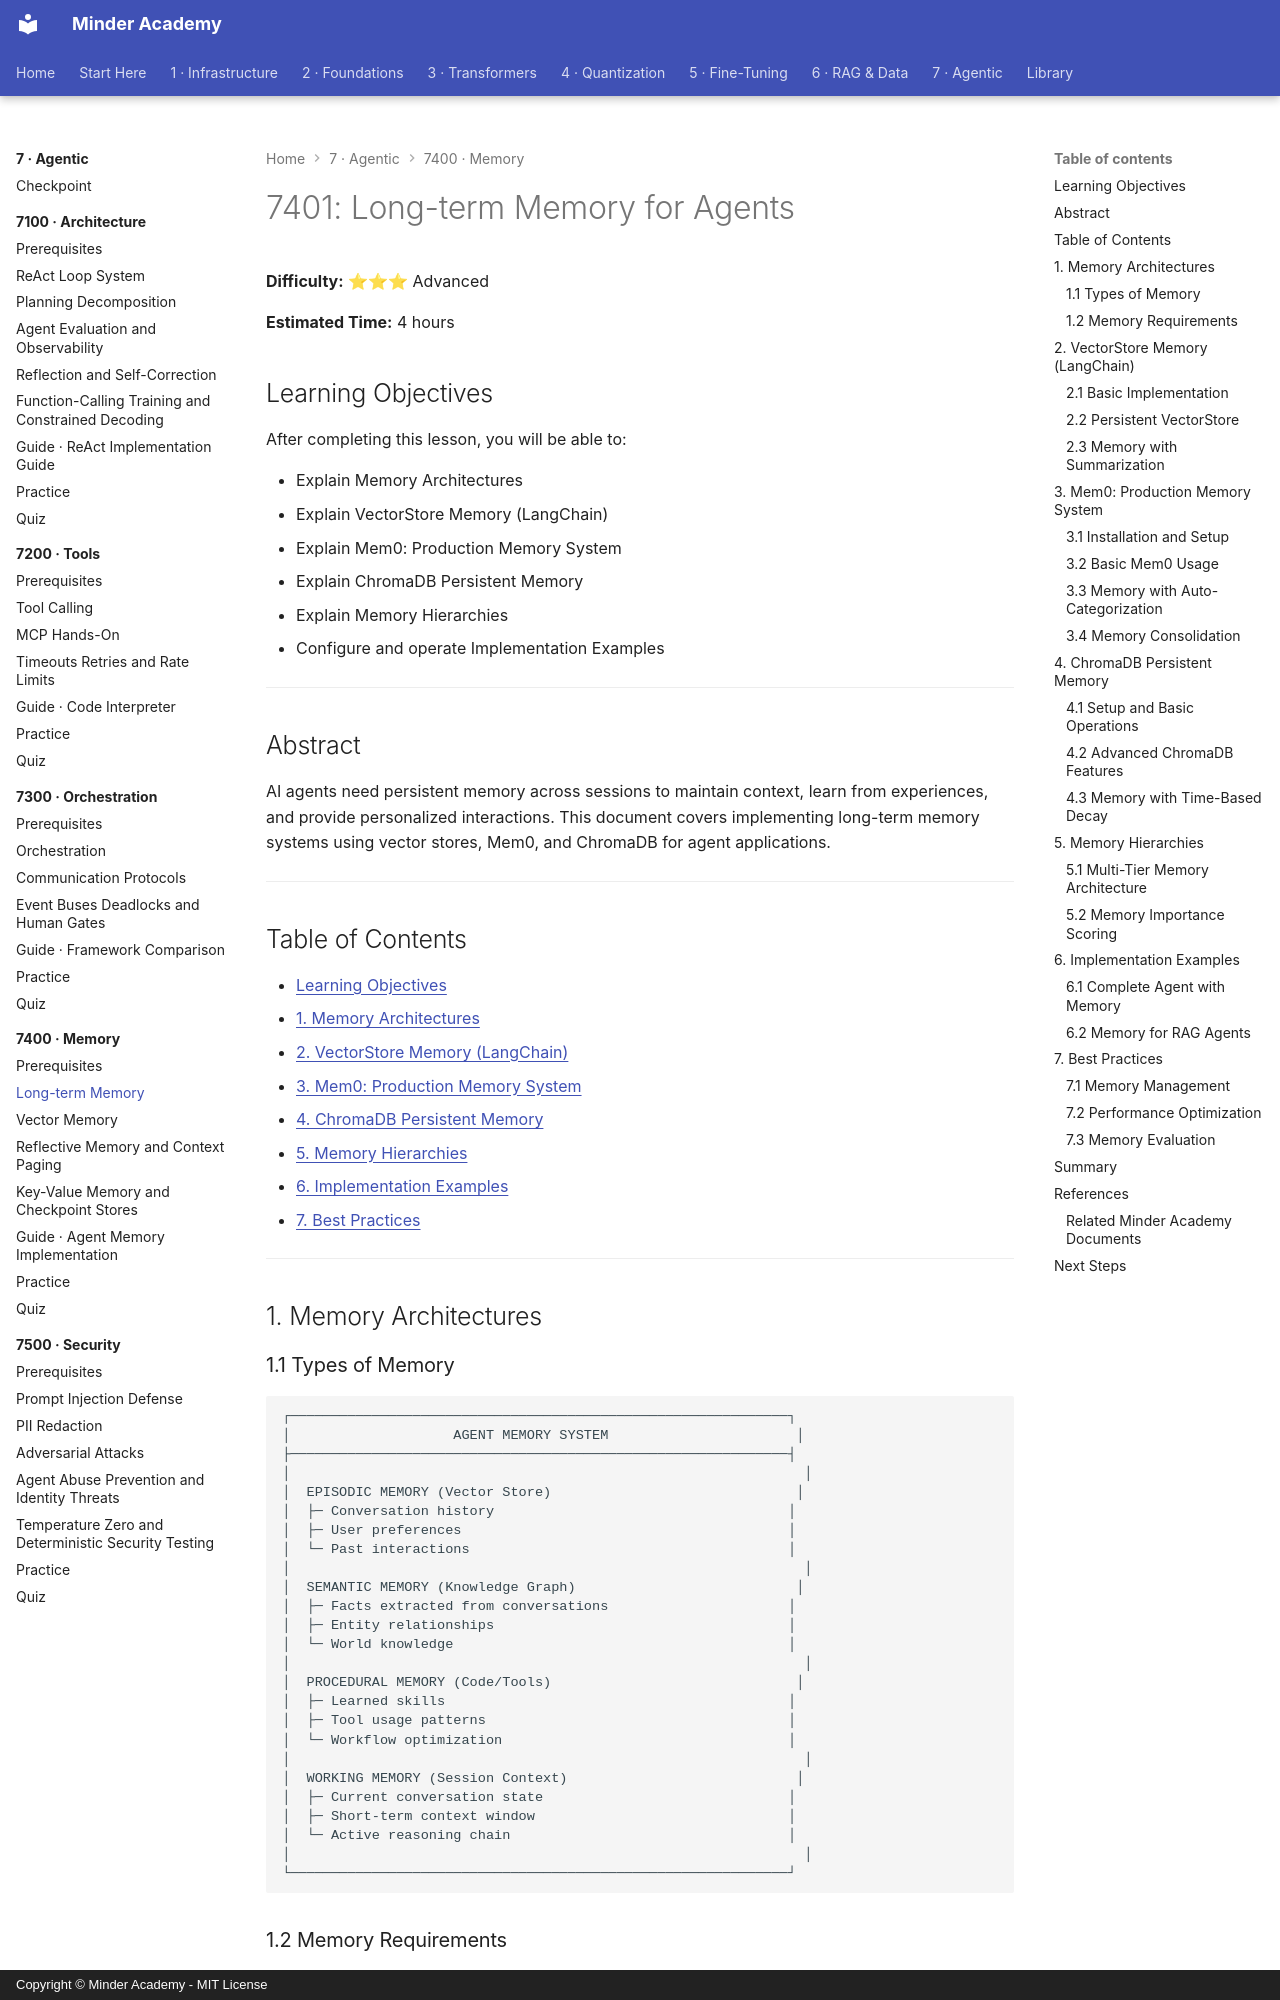

repository: minderhq/academy · page: phases/phase7-agentic/7400-memory/7401-Long-term-Memory/index.html · generator: mkdocs · copyright: Copyright © Minder Academy - MIT License

---
Document ID: 7401
Title: "7401: Long-term Memory for Agents"
Phase: 7
Module: 7400
Last Updated: 2026-10-17
Status: Complete
Difficulty: Advanced
Estimated Time: 4 hours
Prerequisites: See module README
Related: See module README
Tags: ['agents', 'memory', 'vector-store', 'long-term-memory', 'mem0', 'chroma']
---

# 7401: Long-term Memory for Agents

**Difficulty:** ⭐⭐⭐ Advanced

**Estimated Time:** 4 hours

## Learning Objectives

After completing this lesson, you will be able to:

- Explain Memory Architectures
- Explain VectorStore Memory (LangChain)
- Explain Mem0: Production Memory System
- Explain ChromaDB Persistent Memory
- Explain Memory Hierarchies
- Configure and operate Implementation Examples

---

## Abstract

AI agents need persistent memory across sessions to maintain context, learn from experiences, and provide personalized interactions. This document covers implementing long-term memory systems using vector stores, Mem0, and ChromaDB for agent applications.

---

## Table of Contents

- [Learning Objectives](#learning-objectives)
- [1. Memory Architectures](#1-memory-architectures)
- [2. VectorStore Memory (LangChain)](#2-vectorstore-memory-langchain)
- [3. Mem0: Production Memory System](#3-mem0-production-memory-system)
- [4. ChromaDB Persistent Memory](#4-chromadb-persistent-memory)
- [5. Memory Hierarchies](#5-memory-hierarchies)
- [6. Implementation Examples](#6-implementation-examples)
- [7. Best Practices](#7-best-practices)

---

## 1. Memory Architectures
